Run: headless pygame with SDL's dummy video driver; simulated clock (each Clock.tick advances the game by its frame time, no real sleeping); random seed 0; keys injected as events and as key.get_pressed() state; no mouse input; restart key R tapped at the start of phases 3 and 4.
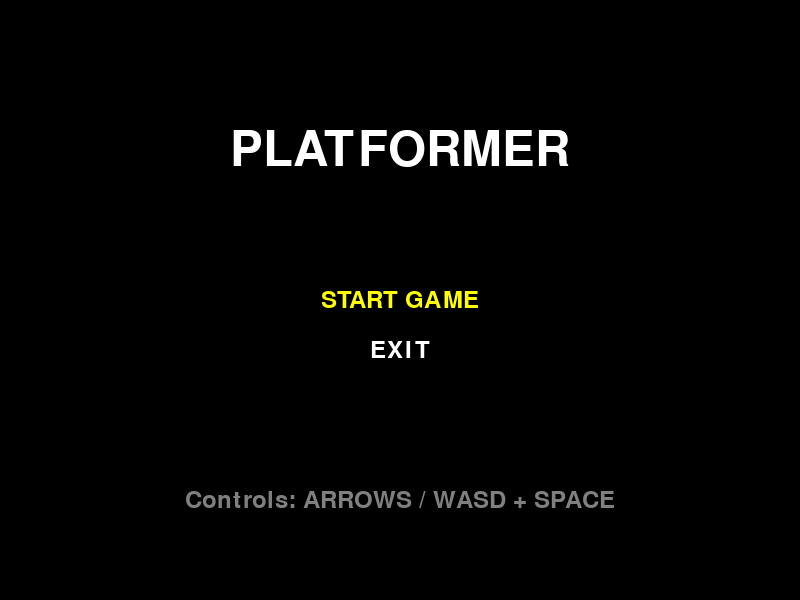
Frame 1 of 4 · flips 1–60 · no input
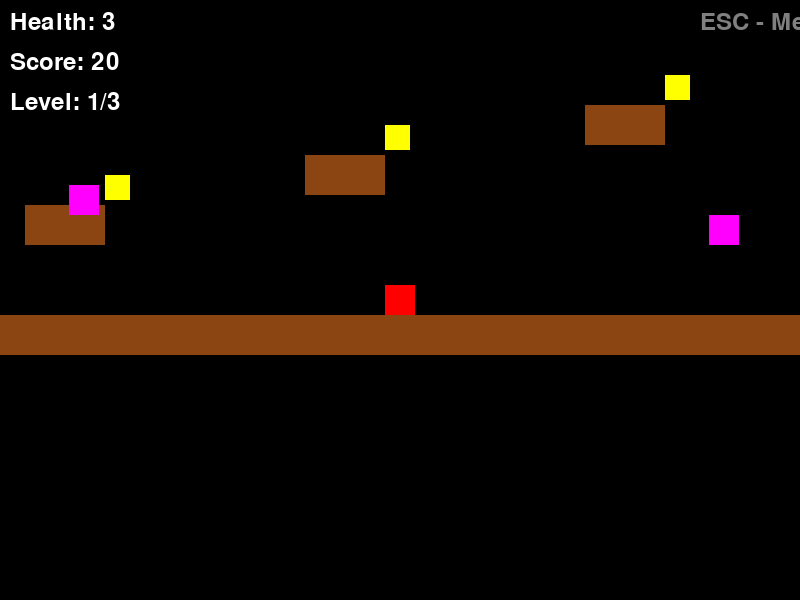
Frame 2 of 4 · flips 61–180 · tapped SPACE, RETURN · held RIGHT (→), D
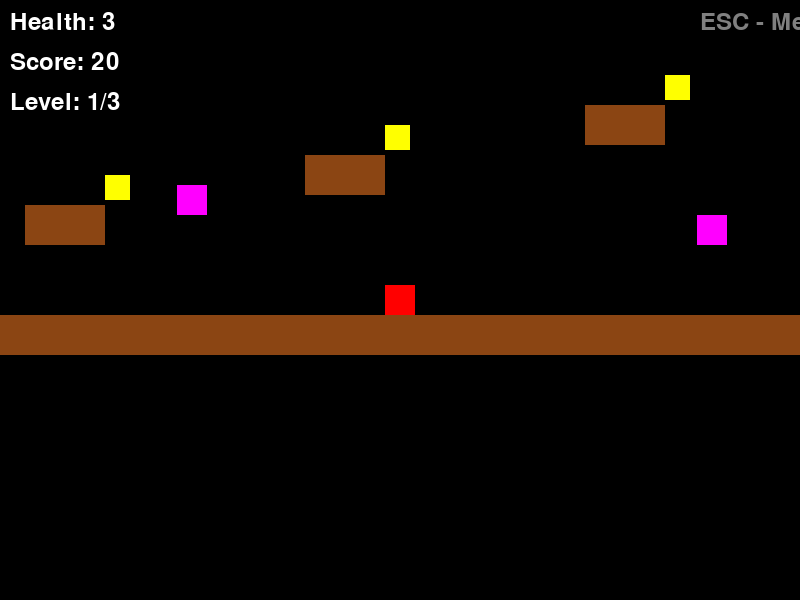
Frame 3 of 4 · flips 181–300 · tapped R · held DOWN (↓), S
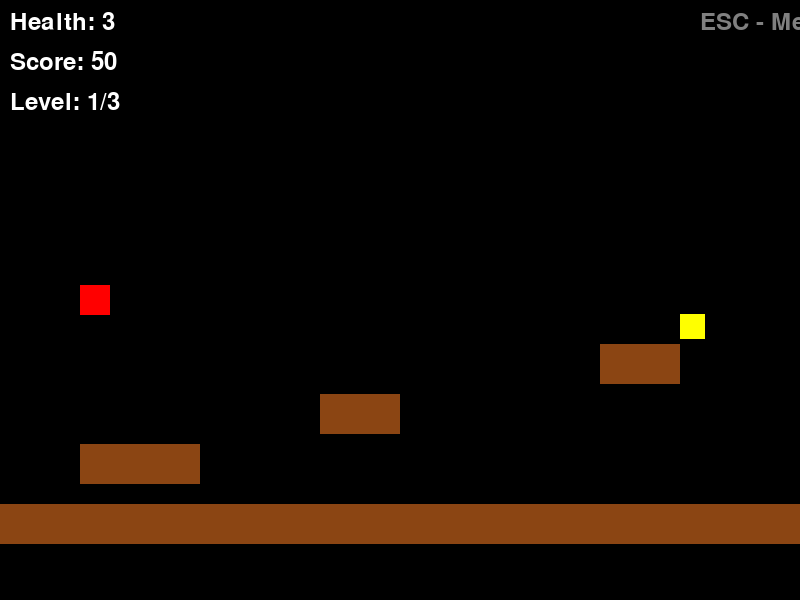
Frame 4 of 4 · flips 301–420 · tapped R · held LEFT (←), A, UP (↑), W

The pygame program that drew these frames:

import pygame as pg

# Инициализация
pg.init()
SCREEN_WIDTH = 800
SCREEN_HEIGHT = 600
screen = pg.display.set_mode((SCREEN_WIDTH, SCREEN_HEIGHT))
pg.display.set_caption("Платформер")
clock = pg.time.Clock()
FPS = 60

# Цвета
BLACK = (0, 0, 0)
WHITE = (255, 255, 255)
RED = (255, 0, 0)
GREEN = (0, 255, 0)
BLUE = (0, 0, 255)
YELLOW = (255, 255, 0)
PURPLE = (255, 0, 255)
GRAY = (128, 128, 128)
BROWN = (139, 69, 19)
ORANGE = (255, 165, 0)

# Размеры
TILE_SIZE = 40
GRAVITY = 0.8
PLAYER_SPEED = 5
JUMP_POWER = -15

# Шрифты
font_small = pg.font.Font(None, 36)
font_big = pg.font.Font(None, 72)

# ============ КЛАСС ИГРОКА ============
class Player(pg.sprite.Sprite):
    def __init__(self, x, y):
        super().__init__()
        self.image = pg.Surface((TILE_SIZE - 10, TILE_SIZE - 10))
        self.image.fill(RED)
        self.rect = self.image.get_rect()
        self.rect.x = x
        self.rect.y = y
        
        self.vel_x = 0
        self.vel_y = 0
        self.on_ground = False
        self.health = 3
        self.invincible_timer = 0
        self.score = 0
        
    def update(self, platforms, enemies):
        # Неуязвимость
        if self.invincible_timer > 0:
            self.invincible_timer -= 1
            if self.invincible_timer % 6 < 3:
                self.image.fill(GRAY)
            else:
                self.image.fill(RED)
        else:
            self.image.fill(RED)
        
        # Горизонтальное движение
        keys = pg.key.get_pressed()
        self.vel_x = 0
        if keys[pg.K_LEFT] or keys[pg.K_a]:
            self.vel_x = -PLAYER_SPEED
        if keys[pg.K_RIGHT] or keys[pg.K_d]:
            self.vel_x = PLAYER_SPEED
        
        # Прыжок
        if (keys[pg.K_UP] or keys[pg.K_SPACE] or keys[pg.K_w]) and self.on_ground:
            self.vel_y = JUMP_POWER
            self.on_ground = False
        
        # Применение гравитации
        self.vel_y += GRAVITY
        
        # Движение по X с проверкой столкновений
        self.rect.x += self.vel_x
        for platform in platforms:
            if self.rect.colliderect(platform.rect):
                if self.vel_x > 0:
                    self.rect.right = platform.rect.left
                elif self.vel_x < 0:
                    self.rect.left = platform.rect.right
        
        # Движение по Y с проверкой столкновений
        self.rect.y += self.vel_y
        self.on_ground = False
        for platform in platforms:
            if self.rect.colliderect(platform.rect):
                if self.vel_y > 0:
                    self.rect.bottom = platform.rect.top
                    self.vel_y = 0
                    self.on_ground = True
                elif self.vel_y < 0:
                    self.rect.top = platform.rect.bottom
                    self.vel_y = 0
        
        # Проверка выхода за нижнюю границу
        if self.rect.top > SCREEN_HEIGHT:
            self.health = 0
            return False
        
        # Проверка столкновений с врагами
        hits = pg.sprite.spritecollide(self, enemies, False)
        for enemy in hits:
            if self.invincible_timer == 0:
                if self.vel_y > 0 and self.rect.bottom > enemy.rect.top:
                    enemy.kill()
                    self.vel_y = JUMP_POWER / 2
                    self.score += 10
                else:
                    self.health -= 1
                    self.invincible_timer = 60
                    if self.health <= 0:
                        return False
        return True
    
    def draw(self, screen, camera_x):
        screen.blit(self.image, (self.rect.x - camera_x, self.rect.y))

# ============ КЛАСС ПЛАТФОРМЫ ============
class Platform(pg.sprite.Sprite):
    def __init__(self, x, y, width, height, color=BROWN):
        super().__init__()
        self.image = pg.Surface((width, height))
        self.image.fill(color)
        self.rect = self.image.get_rect()
        self.rect.x = x
        self.rect.y = y

# ============ КЛАСС ВРАГА ============
class Enemy(pg.sprite.Sprite):
    def __init__(self, x, y, move_range=100):
        super().__init__()
        self.image = pg.Surface((TILE_SIZE - 10, TILE_SIZE - 10))
        self.image.fill(PURPLE)
        self.rect = self.image.get_rect()
        self.rect.x = x
        self.rect.y = y
        
        self.start_x = x
        self.move_range = move_range
        self.speed = 2
        self.direction = 1
    
    def update(self):
        self.rect.x += self.speed * self.direction
        if self.rect.x > self.start_x + self.move_range:
            self.direction = -1
        elif self.rect.x < self.start_x - self.move_range:
            self.direction = 1
    
    def draw(self, screen, camera_x):
        screen.blit(self.image, (self.rect.x - camera_x, self.rect.y))

# ============ КЛАСС МОНЕТЫ ============
class Coin(pg.sprite.Sprite):
    def __init__(self, x, y):
        super().__init__()
        self.image = pg.Surface((TILE_SIZE - 15, TILE_SIZE - 15))
        self.image.fill(YELLOW)
        self.rect = self.image.get_rect()
        self.rect.x = x
        self.rect.y = y
    
    def draw(self, screen, camera_x):
        screen.blit(self.image, (self.rect.x - camera_x, self.rect.y))

# ============ КЛАСС ВЫХОДА ============
class Exit(pg.sprite.Sprite):
    def __init__(self, x, y):
        super().__init__()
        self.image = pg.Surface((TILE_SIZE, TILE_SIZE))
        self.image.fill(GREEN)
        self.rect = self.image.get_rect()
        self.rect.x = x
        self.rect.y = y
    
    def draw(self, screen, camera_x):
        screen.blit(self.image, (self.rect.x - camera_x, self.rect.y))

# ============ КЛАСС КАМЕРЫ ============
class Camera:
    def __init__(self, width, height):
        self.camera_x = 0
        self.camera_y = 0
        self.width = width
        self.height = height
    
    def update(self, target):
        self.camera_x = target.rect.centerx - SCREEN_WIDTH // 2
        self.camera_y = target.rect.centery - SCREEN_HEIGHT // 2
        
        if self.camera_x < 0:
            self.camera_x = 0
        if self.camera_y < 0:
            self.camera_y = 0
        if self.camera_x > self.width - SCREEN_WIDTH:
            self.camera_x = self.width - SCREEN_WIDTH
    
    def apply(self, rect):
        return rect.move(-self.camera_x, -self.camera_y)

# ============ ЗАГРУЗКА УРОВНЕЙ ============
def load_level(level_num):
    platforms = pg.sprite.Group()
    enemies = pg.sprite.Group()
    coins = pg.sprite.Group()
    exits = pg.sprite.Group()
    
    if level_num == 1:
        # Сплошная земля внизу
        for i in range(40):
            platforms.add(Platform(i * TILE_SIZE, SCREEN_HEIGHT - TILE_SIZE, TILE_SIZE, TILE_SIZE, BROWN))
        
        # Платформы
        platforms.add(Platform(TILE_SIZE * 2, 500, TILE_SIZE * 3, TILE_SIZE, BROWN))
        platforms.add(Platform(TILE_SIZE * 8, 450, TILE_SIZE * 2, TILE_SIZE, BROWN))
        platforms.add(Platform(TILE_SIZE * 15, 400, TILE_SIZE * 2, TILE_SIZE, BROWN))
        platforms.add(Platform(TILE_SIZE * 22, 350, TILE_SIZE * 2, TILE_SIZE, BROWN))
        platforms.add(Platform(TILE_SIZE * 30, 480, TILE_SIZE * 3, TILE_SIZE, BROWN))
        
        # Монеты
        coins.add(Coin(TILE_SIZE * 5, 470))
        coins.add(Coin(TILE_SIZE * 10, 420))
        coins.add(Coin(TILE_SIZE * 17, 370))
        coins.add(Coin(TILE_SIZE * 24, 320))
        coins.add(Coin(TILE_SIZE * 33, 450))
        
        # Выход
        exits.add(Exit(TILE_SIZE * 37, SCREEN_HEIGHT - TILE_SIZE - TILE_SIZE//2))
        
        # Враги
        enemies.add(Enemy(TILE_SIZE * 10, 430, 100))
        enemies.add(Enemy(TILE_SIZE * 25, 460, 120))
        
        player_start = (TILE_SIZE * 2, 470)
        
    elif level_num == 2:
        # Земля
        for i in range(40):
            platforms.add(Platform(i * TILE_SIZE, SCREEN_HEIGHT - TILE_SIZE, TILE_SIZE, TILE_SIZE, BROWN))
        
        # Платформы
        platforms.add(Platform(TILE_SIZE * 3, 500, TILE_SIZE * 4, TILE_SIZE, BROWN))
        platforms.add(Platform(TILE_SIZE * 12, 450, TILE_SIZE * 3, TILE_SIZE, BROWN))
        platforms.add(Platform(TILE_SIZE * 20, 400, TILE_SIZE * 4, TILE_SIZE, BROWN))
        platforms.add(Platform(TILE_SIZE * 28, 470, TILE_SIZE * 3, TILE_SIZE, BROWN))
        platforms.add(Platform(TILE_SIZE * 33, 380, TILE_SIZE * 2, TILE_SIZE, BROWN))
        
        # Монеты
        for i in range(6):
            coins.add(Coin(TILE_SIZE * (7 + i*3), 420))
        coins.add(Coin(TILE_SIZE * 35, 350))
        
        # Выход
        exits.add(Exit(TILE_SIZE * 36, SCREEN_HEIGHT - TILE_SIZE - TILE_SIZE//2))
        
        # Враги
        enemies.add(Enemy(TILE_SIZE * 8, 430, 150))
        enemies.add(Enemy(TILE_SIZE * 18, 380, 100))
        enemies.add(Enemy(TILE_SIZE * 30, 450, 80))
        
        player_start = (TILE_SIZE * 3, 470)
    
    elif level_num == 3:
        # Земля
        for i in range(40):
            platforms.add(Platform(i * TILE_SIZE, SCREEN_HEIGHT - TILE_SIZE, TILE_SIZE, TILE_SIZE, BROWN))
        
        # Платформы
        platforms.add(Platform(TILE_SIZE * 3, 500, TILE_SIZE * 3, TILE_SIZE, BROWN))
        platforms.add(Platform(TILE_SIZE * 10, 450, TILE_SIZE * 2, TILE_SIZE, BROWN))
        platforms.add(Platform(TILE_SIZE * 16, 400, TILE_SIZE * 3, TILE_SIZE, BROWN))
        platforms.add(Platform(TILE_SIZE * 23, 350, TILE_SIZE * 2, TILE_SIZE, BROWN))
        platforms.add(Platform(TILE_SIZE * 28, 300, TILE_SIZE * 2, TILE_SIZE, BROWN))
        platforms.add(Platform(TILE_SIZE * 33, 470, TILE_SIZE * 4, TILE_SIZE, BROWN))
        
        # Монеты
        for i in range(10):
            coins.add(Coin(TILE_SIZE * (5 + i*3), 470))
        
        # Выход
        exits.add(Exit(TILE_SIZE * 38, SCREEN_HEIGHT - TILE_SIZE - TILE_SIZE//2))
        
        # Враги
        enemies.add(Enemy(TILE_SIZE * 5, 480, 120))
        enemies.add(Enemy(TILE_SIZE * 14, 430, 100))
        enemies.add(Enemy(TILE_SIZE * 20, 380, 150))
        enemies.add(Enemy(TILE_SIZE * 25, 330, 80))
        enemies.add(Enemy(TILE_SIZE * 32, 450, 80))
        
        player_start = (TILE_SIZE * 3, 470)
    
    return platforms, enemies, coins, exits, player_start

# ============ МЕНЮ ============
def show_menu():
    selected = 0
    options = ["START GAME", "EXIT"]
    
    while True:
        for event in pg.event.get():
            if event.type == pg.QUIT:
                return False
            if event.type == pg.KEYDOWN:
                if event.key == pg.K_UP:
                    selected = (selected - 1) % len(options)
                elif event.key == pg.K_DOWN:
                    selected = (selected + 1) % len(options)
                elif event.key == pg.K_RETURN:
                    if selected == 0:
                        return True
                    elif selected == 1:
                        return False
        
        screen.fill(BLACK)
        
        title = font_big.render("PLATFORMER", True, WHITE)
        title_rect = title.get_rect(center=(SCREEN_WIDTH//2, 150))
        screen.blit(title, title_rect)
        
        for i, option in enumerate(options):
            color = YELLOW if i == selected else WHITE
            text = font_small.render(option, True, color)
            rect = text.get_rect(center=(SCREEN_WIDTH//2, 300 + i * 50))
            screen.blit(text, rect)
        
        controls = font_small.render("Controls: ARROWS / WASD + SPACE", True, GRAY)
        controls_rect = controls.get_rect(center=(SCREEN_WIDTH//2, 500))
        screen.blit(controls, controls_rect)
        
        pg.display.flip()
        clock.tick(FPS)

# ============ ЭКРАН GAME OVER ============
def show_game_over(score):
    while True:
        for event in pg.event.get():
            if event.type == pg.QUIT:
                return False
            
            if event.type == pg.KEYDOWN:
                if event.key == pg.K_r:
                    return True  # Рестарт
                elif event.key == pg.K_q:
                    return False  # Выход в меню
        
        screen.fill(BLACK)
        
        game_over = font_big.render("GAME OVER", True, RED)
        game_over_rect = game_over.get_rect(center=(SCREEN_WIDTH//2, 200))
        screen.blit(game_over, game_over_rect)
        
        score_text = font_small.render(f"Score: {score}", True, WHITE)
        score_rect = score_text.get_rect(center=(SCREEN_WIDTH//2, 300))
        screen.blit(score_text, score_rect)
        
        restart_text = font_small.render("Press R to restart  |  Press Q to quit", True, YELLOW)
        restart_rect = restart_text.get_rect(center=(SCREEN_WIDTH//2, 450))
        screen.blit(restart_text, restart_rect)
        
        pg.display.flip()
        clock.tick(FPS)

# ============ ЭКРАН ПОБЕДЫ ============
def show_win_screen(score):
    while True:
        for event in pg.event.get():
            if event.type == pg.QUIT:
                return False
            if event.type == pg.KEYDOWN:
                if event.key == pg.K_r:
                    return True  # Рестарт
                elif event.key == pg.K_q:
                    return False  # Выход в меню
        
        screen.fill(BLACK)
        
        win_text = font_big.render("YOU WIN!", True, GREEN)
        win_rect = win_text.get_rect(center=(SCREEN_WIDTH//2, 200))
        screen.blit(win_text, win_rect)
        
        score_text = font_small.render(f"Final Score: {score}", True, WHITE)
        score_rect = score_text.get_rect(center=(SCREEN_WIDTH//2, 300))
        screen.blit(score_text, score_rect)
        
        restart_text = font_small.render("Press R to restart  |  Press Q to quit", True, YELLOW)
        restart_rect = restart_text.get_rect(center=(SCREEN_WIDTH//2, 450))
        screen.blit(restart_text, restart_rect)
        
        pg.display.flip()
        clock.tick(FPS)

# ============ ОСНОВНОЙ ИГРОВОЙ ЦИКЛ ============
def game_loop():
    current_level = 1
    total_score = 0
    
    while current_level <= 3:
        # Загрузка уровня
        platforms, enemies, coins, exits, player_start = load_level(current_level)
        player = Player(player_start[0], player_start[1])
        
        # Камера
        level_width = 40 * TILE_SIZE
        camera = Camera(level_width, SCREEN_HEIGHT)
        
        running = True
        level_complete = False
        
        while running:
            for event in pg.event.get():
                if event.type == pg.QUIT:
                    return False
                if event.type == pg.KEYDOWN:
                    if event.key == pg.K_ESCAPE:
                        return False
            
            # Обновление игрока
            alive = player.update(platforms, enemies)
            
            # Если игрок умер
            if not alive:
                result = show_game_over(total_score + player.score)
                if result:  # Нажата R - рестарт
                    return True
                else:  # Нажата Q - выход
                    return False
            
            # Обновление врагов
            enemies.update()
            
            # Сбор монет
            coin_hits = pg.sprite.spritecollide(player, coins, True)
            for coin in coin_hits:
                player.score += 10
                total_score += 10
            
            # Проверка выхода
            exit_hits = pg.sprite.spritecollide(player, exits, False)
            if exit_hits:
                level_complete = True
                running = False
            
            # Обновление камеры
            camera.update(player)
            
            # Отрисовка
            screen.fill(BLACK)
            
            for platform in platforms:
                screen.blit(platform.image, camera.apply(platform.rect))
            
            for enemy in enemies:
                screen.blit(enemy.image, camera.apply(enemy.rect))
            
            for coin in coins:
                screen.blit(coin.image, camera.apply(coin.rect))
            
            for exit in exits:
                screen.blit(exit.image, camera.apply(exit.rect))
            
            screen.blit(player.image, camera.apply(player.rect))
            
            # UI
            health_text = font_small.render(f"Health: {player.health}", True, WHITE)
            screen.blit(health_text, (10, 10))
            
            score_text = font_small.render(f"Score: {total_score + player.score}", True, WHITE)
            screen.blit(score_text, (10, 50))
            
            level_text = font_small.render(f"Level: {current_level}/3", True, WHITE)
            screen.blit(level_text, (10, 90))
            
            controls_text = font_small.render("ESC - Menu", True, GRAY)
            screen.blit(controls_text, (SCREEN_WIDTH - 100, 10))
            
            pg.display.flip()
            clock.tick(FPS)
        
        if level_complete:
            total_score += player.score
            current_level += 1
    
    # Все уровни пройдены
    result = show_win_screen(total_score)
    if result:
        return True  # Рестарт
    else:
        return False  # Выход

# ============ ЗАПУСК ИГРЫ ============
def main():
    while True:
        if show_menu():
            restart = game_loop()
            if not restart:
                break
        else:
            break
    
    pg.quit()

if __name__ == "__main__":
    main()
